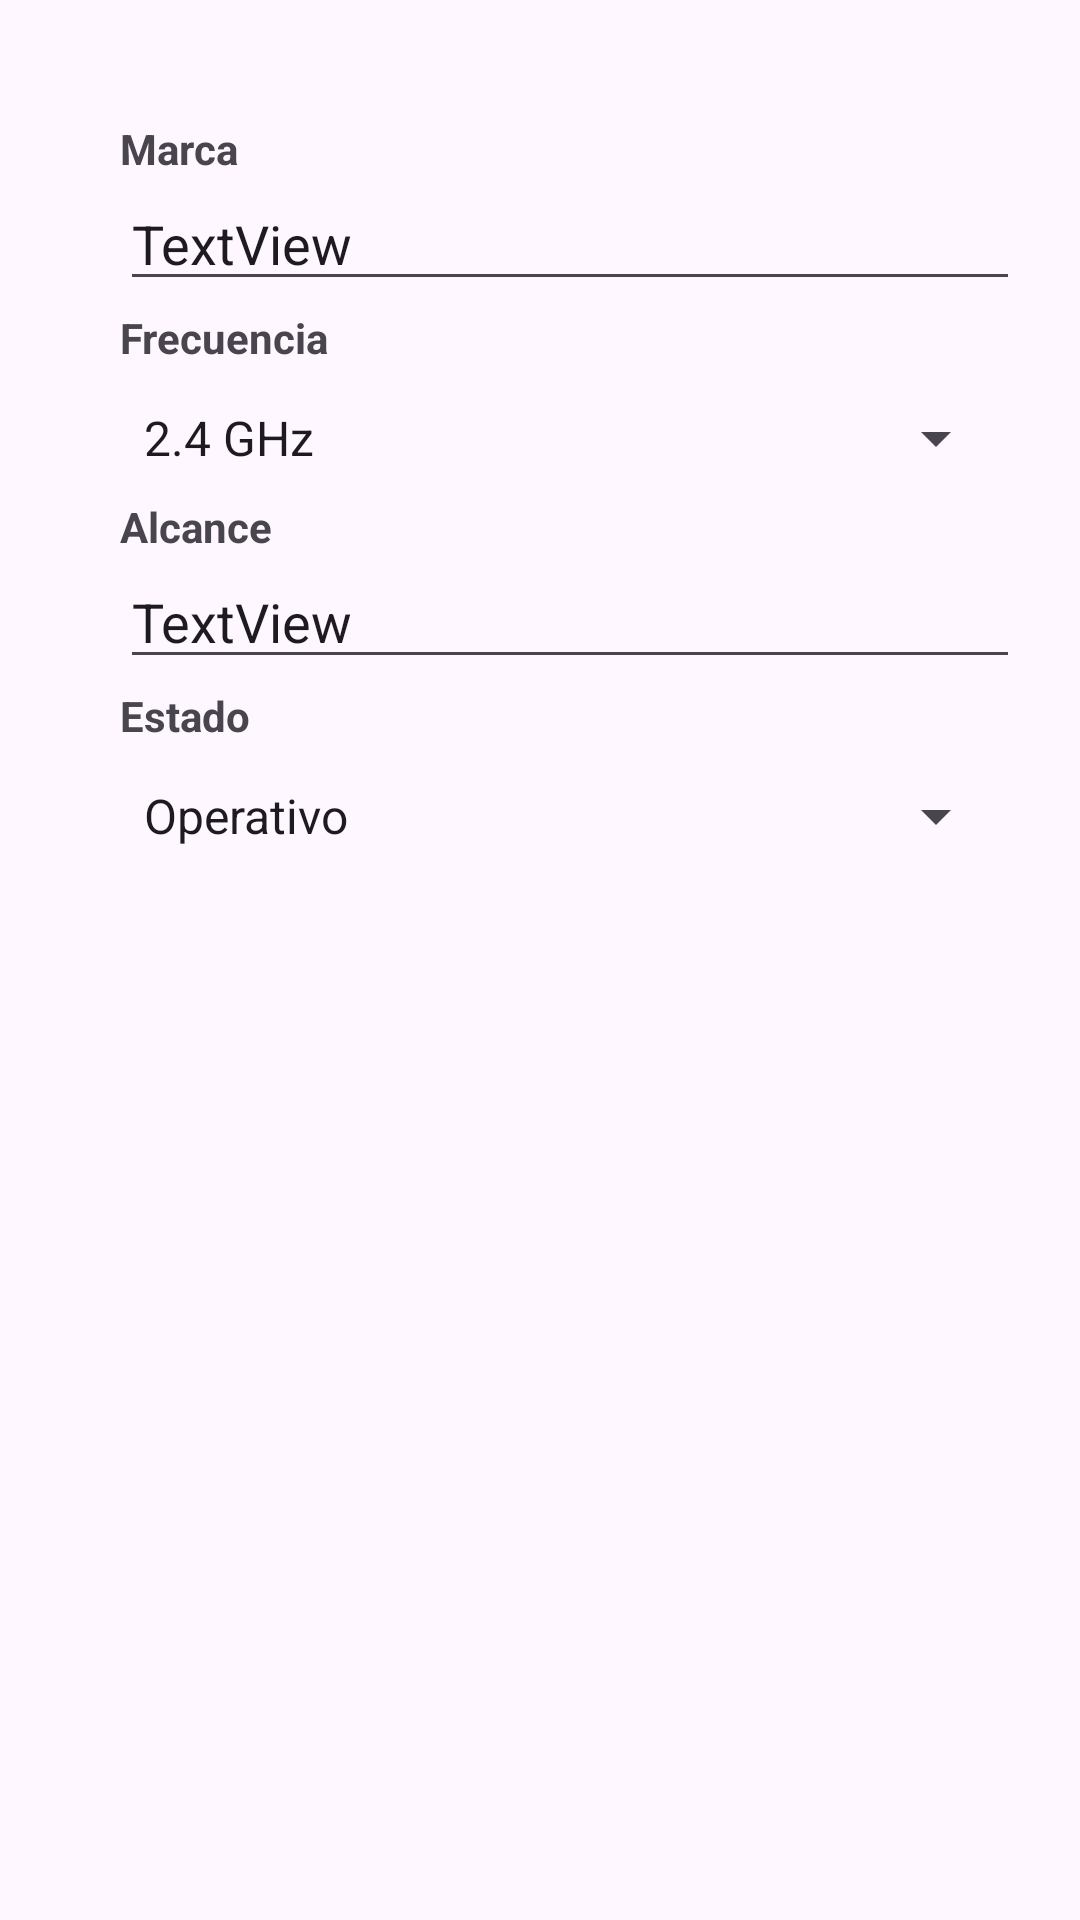

Android layout source for this screen:
<!-- AndroidManifest.xml: application theme Theme.Demo -->
<!-- res/layout/activity_detalles_apoint.xml -->
<?xml version="1.0" encoding="utf-8"?>
<androidx.constraintlayout.widget.ConstraintLayout xmlns:android="http://schemas.android.com/apk/res/android"
    xmlns:app="http://schemas.android.com/apk/res-auto"
    xmlns:tools="http://schemas.android.com/tools"
    android:id="@+id/main"
    android:layout_width="match_parent"
    android:layout_height="match_parent"
    tools:context=".DetallesRouterActivity">

    <TextView
        android:id="@+id/textView"
        android:layout_width="wrap_content"
        android:layout_height="wrap_content"
        android:layout_marginStart="40dp"
        android:layout_marginTop="40dp"
        android:text="Marca"
        android:textStyle="bold"
        app:layout_constraintStart_toStartOf="parent"
        app:layout_constraintTop_toTopOf="parent" />

    <TextView
        android:id="@+id/textView2"
        android:layout_width="wrap_content"
        android:layout_height="wrap_content"
        android:layout_marginStart="40dp"
        android:layout_marginTop="44dp"
        android:text="Frecuencia"
        android:textStyle="bold"
        app:layout_constraintStart_toStartOf="parent"
        app:layout_constraintTop_toBottomOf="@+id/textView" />

    <TextView
        android:id="@+id/textView3"
        android:layout_width="wrap_content"
        android:layout_height="wrap_content"
        android:layout_marginStart="40dp"
        android:layout_marginTop="44dp"
        android:text="Alcance"
        android:textStyle="bold"
        app:layout_constraintStart_toStartOf="parent"
        app:layout_constraintTop_toBottomOf="@+id/textView2" />

    <TextView
        android:id="@+id/textView4"
        android:layout_width="wrap_content"
        android:layout_height="wrap_content"
        android:layout_marginStart="40dp"
        android:layout_marginTop="44dp"
        android:text="Estado"
        android:textStyle="bold"
        app:layout_constraintStart_toStartOf="parent"
        app:layout_constraintTop_toBottomOf="@+id/textView3" />

    <EditText
        android:id="@+id/textView5"
        android:layout_width="300dp"
        android:layout_height="wrap_content"
        android:layout_marginStart="40dp"
        android:text="TextView"
        app:layout_constraintStart_toStartOf="parent"
        app:layout_constraintTop_toBottomOf="@+id/textView" />

    <Spinner
        android:id="@+id/spinner"
        android:layout_width="296dp"
        android:layout_height="48dp"
        android:layout_marginStart="40dp"
        android:entries="@array/frecuencias"
        android:text="TextView"
        app:layout_constraintStart_toStartOf="parent"
        app:layout_constraintTop_toBottomOf="@+id/textView2" />

    <EditText
        android:id="@+id/textView7"
        android:layout_width="300dp"
        android:layout_height="wrap_content"
        android:layout_marginStart="40dp"
        android:text="TextView"
        app:layout_constraintStart_toStartOf="parent"
        app:layout_constraintTop_toBottomOf="@+id/textView3" />

    <Spinner
        android:id="@+id/spinner2"
        android:layout_width="296dp"
        android:layout_height="48dp"
        android:layout_marginStart="40dp"
        android:entries="@array/estados"
        android:spinnerMode="dropdown"
        android:text="TextView"
        app:layout_constraintEnd_toEndOf="parent"
        app:layout_constraintHorizontal_bias="0.0"
        app:layout_constraintStart_toStartOf="parent"
        app:layout_constraintTop_toBottomOf="@+id/textView4" />

</androidx.constraintlayout.widget.ConstraintLayout>
<!-- resources referenced by this layout -->
<resources>
  <string-array name="estados">
          <item>Operativo</item>
          <item>En reparación</item>
          <item>Dado de baja</item>
      </string-array>
  <string-array name="frecuencias">
          <item>2.4 GHz</item>
          <item>5 GHz</item>
          <item>Dual band</item>
      </string-array>
  <style name="Theme.Demo" parent="Base.Theme.Demo" />
  <style name="Base.Theme.Demo" parent="Theme.Material3.DayNight">
          
          
  
      </style>
</resources>
